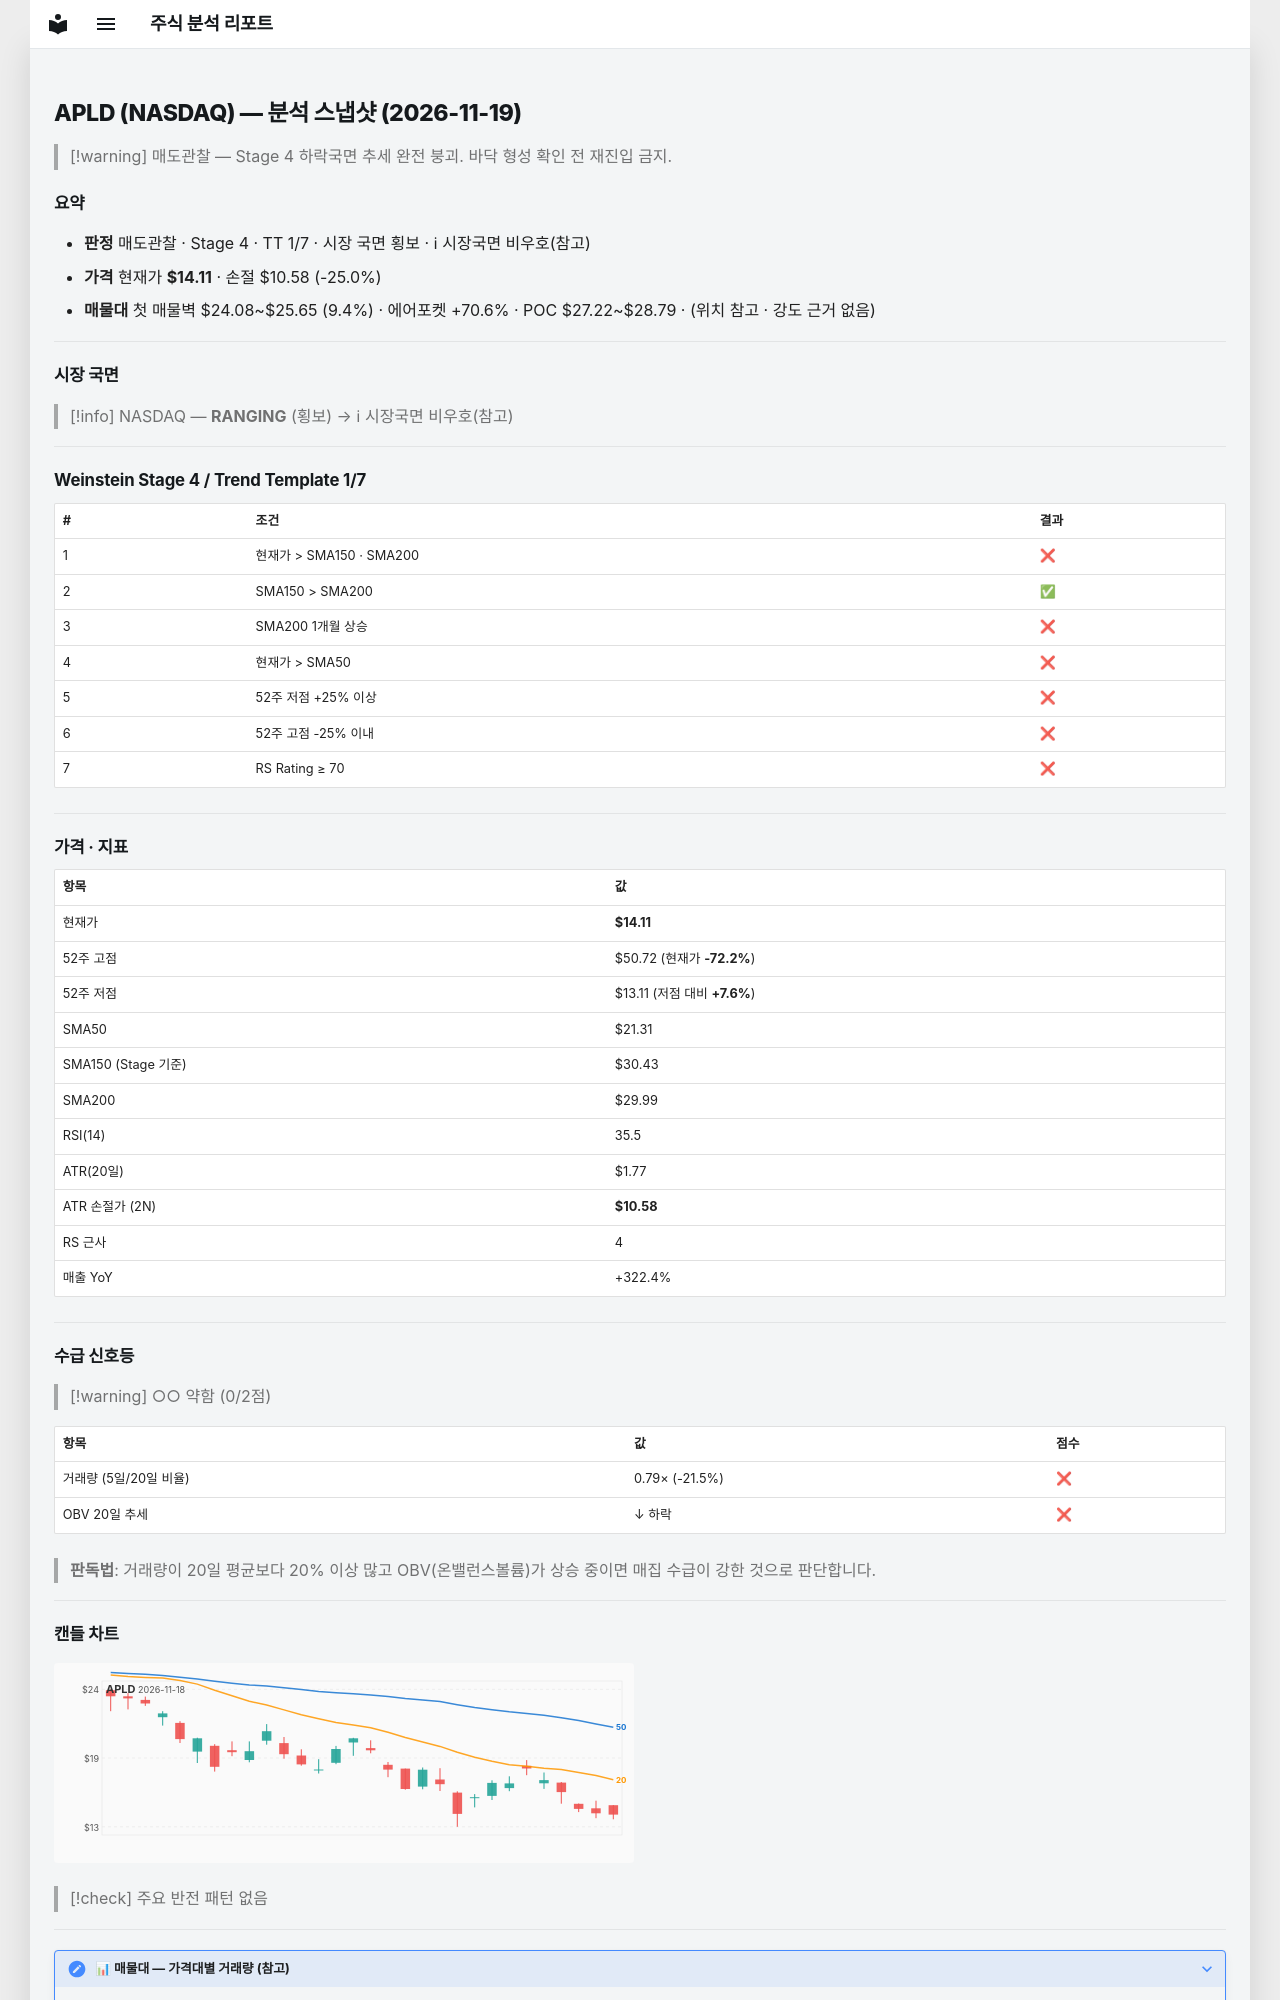

repository: soloandco/stock-reports · page: snapshots/APLD-2026-11-19/index.html · generator: mkdocs

---
type: analysis-snapshot
title: APLD 분석 스냅샷
ticker: APLD
market: NASDAQ
created: 2026-11-19
updated: 2026-11-19
bar-date: 2026-11-18
verdict: 매도관찰
real-rr: 5.35
sma50-gap-pct: -33.8
weekly-position: 저항대아래
weekly-overhead-price: 33.04
weekly-overhead-pct: 134.1
stage: 4
trend-template-score: 1
tt-max: 7
ma-set: sma-50-150-200
price: 14.114999771118164
stop-price: 10.580909855256753
market-regime: RANGING
supply-demand-score: 0/2
supply-demand-label: 약함
status: tracking
tags:
  - stock-agent
  - watchlist
  - APLD
  - analysis
related:
  - "[[analysis-template]]"
---

# APLD (NASDAQ) — 분석 스냅샷 (2026-11-19)

> [!warning] 매도관찰 — Stage 4 하락국면
> 추세 완전 붕괴. 바닥 형성 확인 전 재진입 금지.

## 요약

- **판정** 매도관찰 · Stage 4 · TT 1/7 · 시장 국면 횡보 · ℹ 시장국면 비우호(참고)
- **가격** 현재가 **$14.11** · 손절 $10.58 (-25.0%)
- **매물대** 첫 매물벽 $24.08~$25.65 (9.4%) · 에어포켓 +70.6% · POC $27.22~$28.79 · (위치 참고 · 강도 근거 없음)

---

## 시장 국면

> [!info] NASDAQ — **RANGING** (횡보) → ℹ 시장국면 비우호(참고)

---

## Weinstein Stage 4 / Trend Template 1/7

| # | 조건 | 결과 |
|---|------|------|
| 1 | 현재가 > SMA150 · SMA200 | ❌ |
| 2 | SMA150 > SMA200 | ✅ |
| 3 | SMA200 1개월 상승 | ❌ |
| 4 | 현재가 > SMA50 | ❌ |
| 5 | 52주 저점 +25% 이상 | ❌ |
| 6 | 52주 고점 -25% 이내 | ❌ |
| 7 | RS Rating ≥ 70 | ❌ |

---

## 가격 · 지표

| 항목 | 값 |
|------|---|
| 현재가 | **$14.11** |
| 52주 고점 | $50.72 (현재가 **-72.2%**) |
| 52주 저점 | $13.11 (저점 대비 **+7.6%**) |
| SMA50 | $21.31 |
| SMA150 (Stage 기준) | $30.43 |
| SMA200 | $29.99 |
| RSI(14) | 35.5 |
| ATR(20일) | $1.77 |
| ATR 손절가 (2N) | **$10.58** |
| RS 근사 | 4 |
| 매출 YoY | +322.4% |

---
## 수급 신호등

> [!warning] ○○ 약함 (0/2점)

| 항목 | 값 | 점수 |
|------|------|------|
| 거래량 (5일/20일 비율) | 0.79× (-21.5%) | ❌ |
| OBV 20일 추세 | ↓ 하락 | ❌ |

> **판독법**: 거래량이 20일 평균보다 20% 이상 많고 OBV(온밸런스볼륨)가 상승 중이면 매집 수급이 강한 것으로 판단합니다.

---
